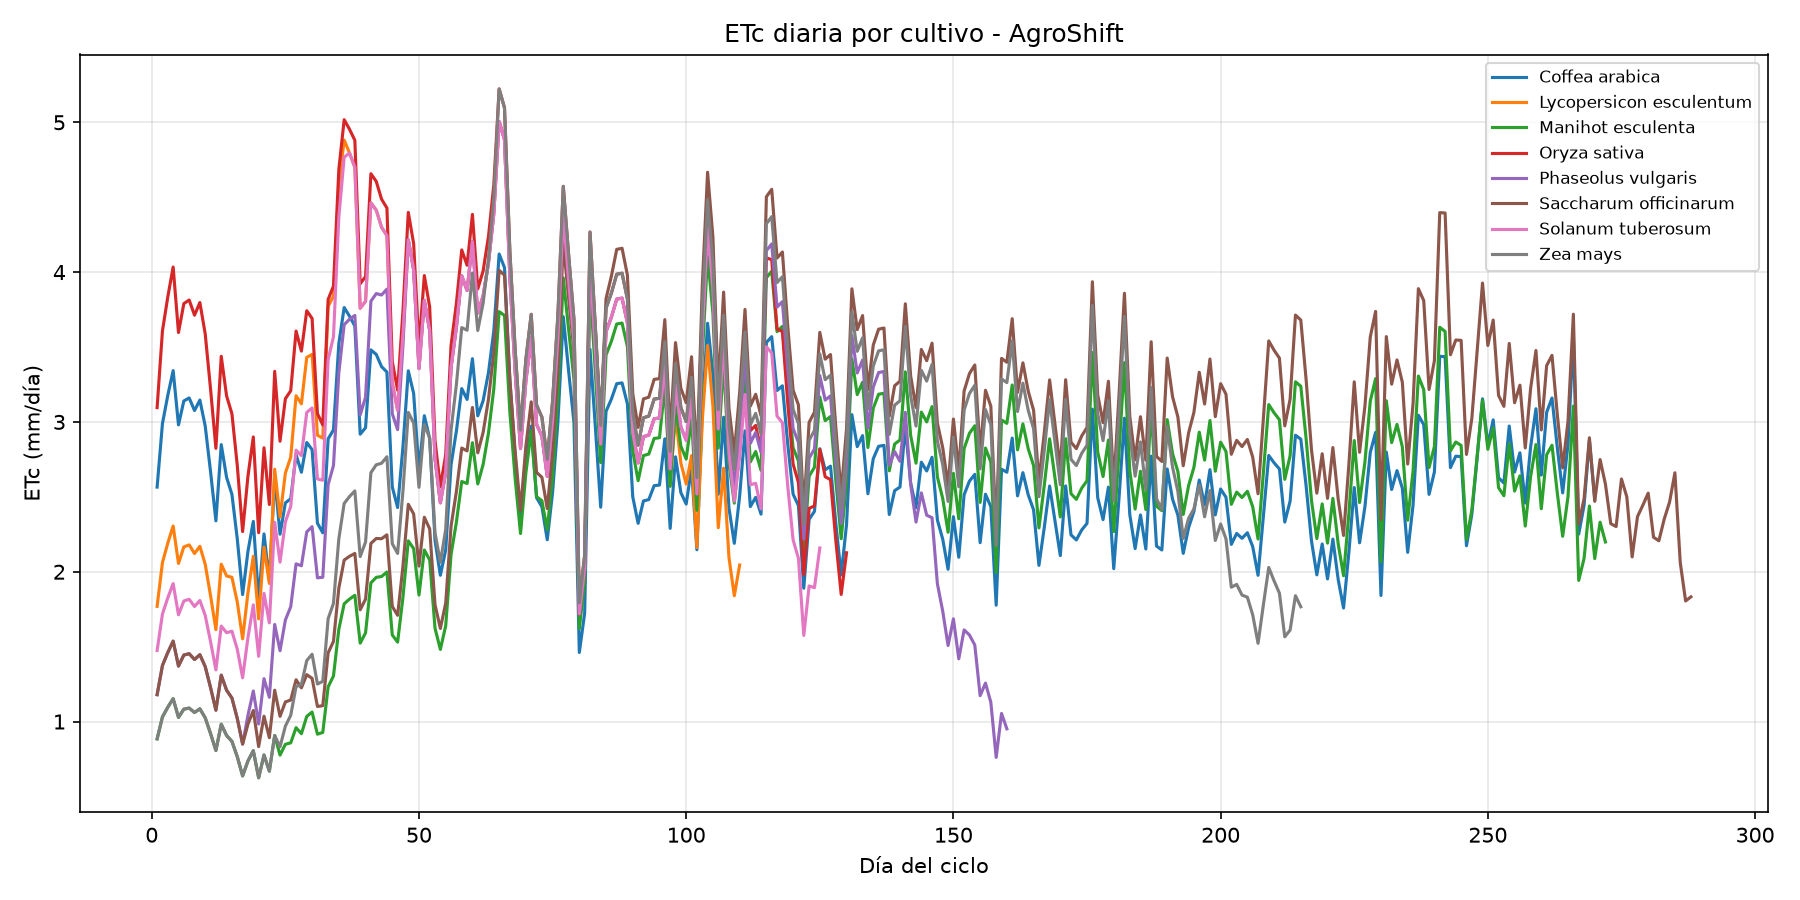

The file beside this chart, header and first rows:
cultivo, fecha, dia_ciclo, etapa, ETo, Kc, ETc, ciclo_referencia_dias, ciclo_min_dias, ciclo_max_dias
Coffea arabica, 2020-01-01, 1, Inicial, 2.948, 0.87, 2.565, 270, 210.0, 330.0
Coffea arabica, 2020-01-02, 2, Inicial, 3.436, 0.87, 2.989, 270, 210.0, 330.0
Coffea arabica, 2020-01-03, 3, Inicial, 3.652, 0.87, 3.178, 270, 210.0, 330.0
Coffea arabica, 2020-01-04, 4, Inicial, 3.842, 0.87, 3.343, 270, 210.0, 330.0
Coffea arabica, 2020-01-05, 5, Inicial, 3.426, 0.87, 2.98, 270, 210.0, 330.0
Coffea arabica, 2020-01-06, 6, Inicial, 3.609, 0.87, 3.14, 270, 210.0, 330.0
Coffea arabica, 2020-01-07, 7, Inicial, 3.632, 0.87, 3.16, 270, 210.0, 330.0
Coffea arabica, 2020-01-08, 8, Inicial, 3.536, 0.87, 3.076, 270, 210.0, 330.0
Coffea arabica, 2020-01-09, 9, Inicial, 3.616, 0.87, 3.146, 270, 210.0, 330.0
Coffea arabica, 2020-01-10, 10, Inicial, 3.417, 0.87, 2.973, 270, 210.0, 330.0
Coffea arabica, 2020-01-11, 11, Inicial, 3.066, 0.87, 2.668, 270, 210.0, 330.0
Coffea arabica, 2020-01-12, 12, Inicial, 2.689, 0.87, 2.34, 270, 210.0, 330.0
Coffea arabica, 2020-01-13, 13, Inicial, 3.274, 0.87, 2.849, 270, 210.0, 330.0
Coffea arabica, 2020-01-14, 14, Inicial, 3.023, 0.87, 2.63, 270, 210.0, 330.0
Coffea arabica, 2020-01-15, 15, Inicial, 2.892, 0.87, 2.516, 270, 210.0, 330.0
Coffea arabica, 2020-01-16, 16, Inicial, 2.551, 0.87, 2.219, 270, 210.0, 330.0
Coffea arabica, 2020-01-17, 17, Inicial, 2.124, 0.87, 1.848, 270, 210.0, 330.0
Coffea arabica, 2020-01-18, 18, Inicial, 2.457, 0.87, 2.138, 270, 210.0, 330.0
Coffea arabica, 2020-01-19, 19, Inicial, 2.685, 0.87, 2.336, 270, 210.0, 330.0
Coffea arabica, 2020-01-20, 20, Inicial, 2.082, 0.87, 1.811, 270, 210.0, 330.0
Coffea arabica, 2020-01-21, 21, Inicial, 2.589, 0.87, 2.253, 270, 210.0, 330.0
Coffea arabica, 2020-01-22, 22, Inicial, 2.23, 0.87, 1.94, 270, 210.0, 330.0
Coffea arabica, 2020-01-23, 23, Inicial, 3.023, 0.87, 2.63, 270, 210.0, 330.0
Coffea arabica, 2020-01-24, 24, Inicial, 2.587, 0.87, 2.25, 270, 210.0, 330.0
Coffea arabica, 2020-01-25, 25, Inicial, 2.827, 0.87, 2.46, 270, 210.0, 330.0
Coffea arabica, 2020-01-26, 26, Inicial, 2.859, 0.87, 2.488, 270, 210.0, 330.0
Coffea arabica, 2020-01-27, 27, Inicial, 3.197, 0.87, 2.782, 270, 210.0, 330.0
Coffea arabica, 2020-01-28, 28, Desarrollo, 3.062, 0.87, 2.664, 270, 210.0, 330.0
Coffea arabica, 2020-01-29, 29, Desarrollo, 3.283, 0.8721, 2.863, 270, 210.0, 330.0
Coffea arabica, 2020-01-30, 30, Desarrollo, 3.221, 0.8742, 2.815, 270, 210.0, 330.0
Coffea arabica, 2020-01-31, 31, Desarrollo, 2.652, 0.8762, 2.324, 270, 210.0, 330.0
Coffea arabica, 2020-02-01, 32, Desarrollo, 2.573, 0.8783, 2.26, 270, 210.0, 330.0
Coffea arabica, 2020-02-02, 33, Desarrollo, 3.28, 0.8804, 2.887, 270, 210.0, 330.0
Coffea arabica, 2020-02-03, 34, Desarrollo, 3.339, 0.8825, 2.947, 270, 210.0, 330.0
Coffea arabica, 2020-02-04, 35, Desarrollo, 3.983, 0.8845, 3.523, 270, 210.0, 330.0
Coffea arabica, 2020-02-05, 36, Desarrollo, 4.245, 0.8866, 3.763, 270, 210.0, 330.0
Coffea arabica, 2020-02-06, 37, Desarrollo, 4.17, 0.8887, 3.706, 270, 210.0, 330.0
Coffea arabica, 2020-02-07, 38, Desarrollo, 4.087, 0.8908, 3.64, 270, 210.0, 330.0
Coffea arabica, 2020-02-08, 39, Desarrollo, 3.268, 0.8928, 2.918, 270, 210.0, 330.0
Coffea arabica, 2020-02-09, 40, Desarrollo, 3.309, 0.8949, 2.961, 270, 210.0, 330.0
Coffea arabica, 2020-02-10, 41, Desarrollo, 3.881, 0.897, 3.481, 270, 210.0, 330.0
Coffea arabica, 2020-02-11, 42, Desarrollo, 3.838, 0.8991, 3.451, 270, 210.0, 330.0
Coffea arabica, 2020-02-12, 43, Desarrollo, 3.739, 0.9011, 3.369, 270, 210.0, 330.0
Coffea arabica, 2020-02-13, 44, Desarrollo, 3.69, 0.9032, 3.333, 270, 210.0, 330.0
Coffea arabica, 2020-02-14, 45, Desarrollo, 2.836, 0.9053, 2.567, 270, 210.0, 330.0
Coffea arabica, 2020-02-15, 46, Desarrollo, 2.677, 0.9074, 2.429, 270, 210.0, 330.0
Coffea arabica, 2020-02-16, 47, Desarrollo, 3.117, 0.9094, 2.835, 270, 210.0, 330.0
Coffea arabica, 2020-02-17, 48, Desarrollo, 3.666, 0.9115, 3.341, 270, 210.0, 330.0
Coffea arabica, 2020-02-18, 49, Desarrollo, 3.492, 0.9136, 3.19, 270, 210.0, 330.0
Coffea arabica, 2020-02-19, 50, Desarrollo, 2.918, 0.9157, 2.672, 270, 210.0, 330.0
Coffea arabica, 2020-02-20, 51, Desarrollo, 3.314, 0.9177, 3.042, 270, 210.0, 330.0
Coffea arabica, 2020-02-21, 52, Desarrollo, 3.14, 0.9198, 2.888, 270, 210.0, 330.0
Coffea arabica, 2020-02-22, 53, Desarrollo, 2.396, 0.9219, 2.209, 270, 210.0, 330.0
Coffea arabica, 2020-02-23, 54, Desarrollo, 2.139, 0.924, 1.977, 270, 210.0, 330.0
Coffea arabica, 2020-02-24, 55, Desarrollo, 2.317, 0.926, 2.146, 270, 210.0, 330.0
Coffea arabica, 2020-02-25, 56, Desarrollo, 2.925, 0.9281, 2.715, 270, 210.0, 330.0
Coffea arabica, 2020-02-26, 57, Desarrollo, 3.16, 0.9302, 2.939, 270, 210.0, 330.0
Coffea arabica, 2020-02-27, 58, Desarrollo, 3.457, 0.9323, 3.222, 270, 210.0, 330.0
Coffea arabica, 2020-02-28, 59, Desarrollo, 3.371, 0.9343, 3.15, 270, 210.0, 330.0
Coffea arabica, 2020-02-29, 60, Desarrollo, 3.654, 0.9364, 3.422, 270, 210.0, 330.0
... 1,510 more rows
